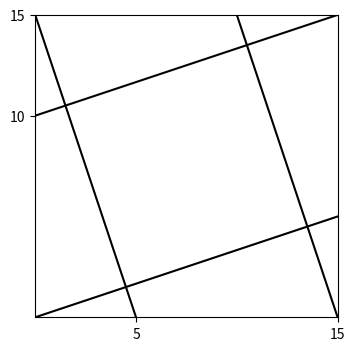

Generate this figure with matplotlib:
import matplotlib.pyplot as plt

# initial global value for b and c
b=15.0
c=5.0

def main():
    fig,ax=plt.subplots()
    axis_color = 'lightgoldenrodyellow'
    fig.subplots_adjust(left=0.1, bottom=0.25)

    # draw the square x and y axes with the value of b
    def draw_axes(ax,b):
        ax.set_xlim([0,b])
        ax.set_ylim([0,b])
        ax.axes.set_aspect('equal')
    draw_axes(ax,b)

    # draw 4 lines and mark(tick) the x and y axis
    def draw_lines(b,c):
        ax.axes.get_xaxis().set_ticks([c,b])
        ax.axes.get_yaxis().set_ticks([b-c,b])
        plt.axis([0, b, 0, b])
        ax.plot([0,b], [0,c], color='black')
        ax.plot([0,c], [b,0], color='black')
        ax.plot([0,b], [b-c,b], color='black')
        ax.plot([b-c,b], [b,0], color='black')
        return
    draw_lines(b,c)

    plt.show()

if __name__ == '__main__':
  main() 